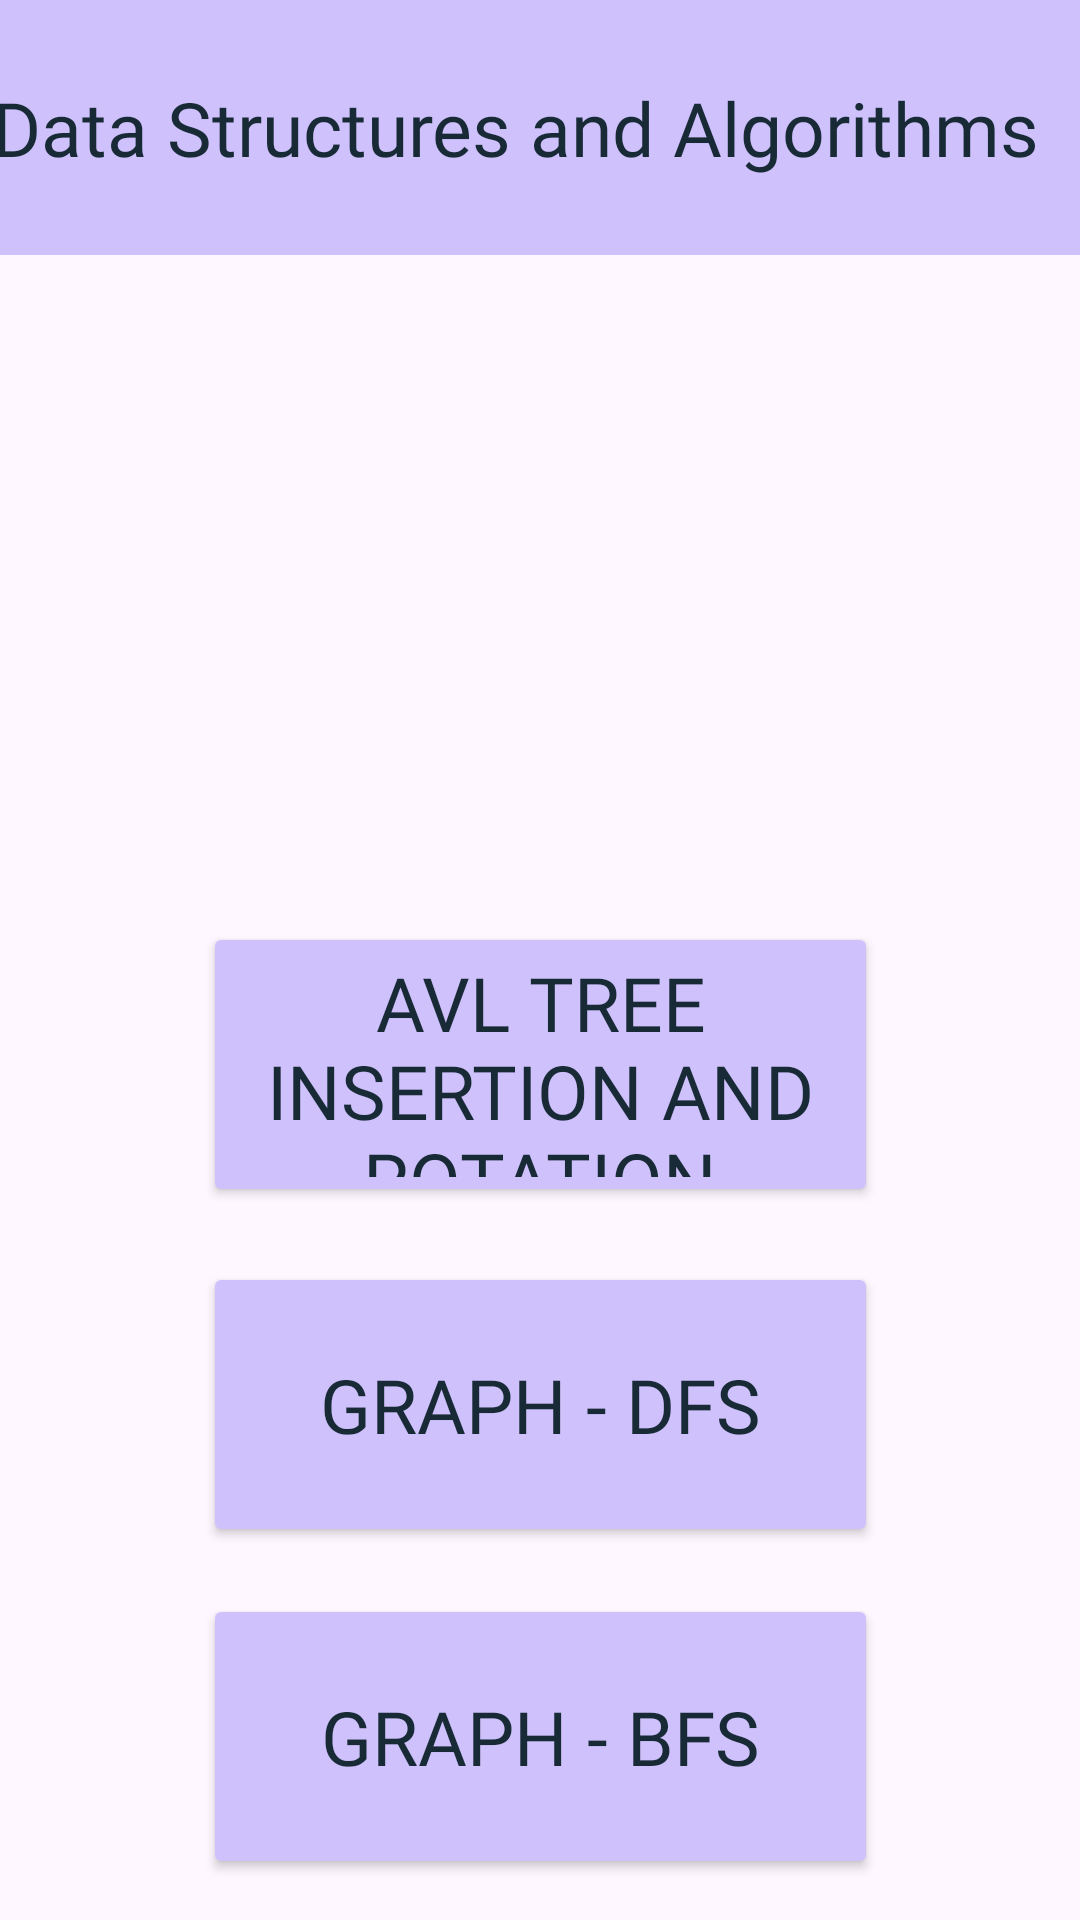

Reconstruct the res/layout file that produces this screen, plus the resources it refers to.
<!-- AndroidManifest.xml: application theme Theme.HomePage -->
<!-- res/layout/activity_subject_subtopics.xml -->
<?xml version="1.0" encoding="utf-8"?>
<androidx.constraintlayout.widget.ConstraintLayout xmlns:android="http://schemas.android.com/apk/res/android"
    xmlns:app="http://schemas.android.com/apk/res-auto"
    xmlns:tools="http://schemas.android.com/tools"
    android:layout_width="match_parent"
    android:layout_height="match_parent"
    android:background="@drawable/purplebg">

    <Button
        android:id="@+id/graphBFS"
        android:layout_width="225dp"
        android:layout_height="95dp"
        android:layout_marginTop="16dp"
        android:layout_weight="1"
        android:width="270dp"
        android:backgroundTint="#cfc2fc"
        android:fontFamily="@font/baloo_tamma"
        android:text="Graph - BFS"
        android:textColor="#172a36"
        android:textSize="25sp"
        app:cornerRadius="10dp"
        app:layout_constraintBottom_toBottomOf="parent"
        app:layout_constraintEnd_toEndOf="parent"
        app:layout_constraintStart_toStartOf="parent"
        app:layout_constraintTop_toTopOf="parent"
        app:layout_constraintVertical_bias="0.974" />

    <Button
        android:id="@+id/graphBFS2"
        android:layout_width="225dp"
        android:layout_height="95dp"
        android:layout_marginTop="12dp"
        android:layout_weight="1"
        android:width="270dp"
        android:backgroundTint="#cfc2fc"
        android:fontFamily="@font/baloo_tamma"
        android:text="Graph - DFS"
        android:textColor="#172a36"
        android:textSize="25sp"
        app:cornerRadius="10dp"
        app:layout_constraintBottom_toBottomOf="parent"
        app:layout_constraintEnd_toEndOf="parent"
        app:layout_constraintStart_toStartOf="parent"
        app:layout_constraintTop_toTopOf="parent"
        app:layout_constraintVertical_bias="0.767" />

    <Button
        android:id="@+id/avlTreeInsDel"
        android:layout_width="225dp"
        android:layout_height="95dp"
        android:layout_weight="1"
        android:width="270dp"
        android:backgroundTint="#cfc2fc"
        android:fontFamily="@font/baloo_tamma"
        android:text="AVL Tree Insertion And Rotation"
        android:textColor="#172a36"
        android:textSize="25sp"
        app:cornerRadius="10dp"
        app:layout_constraintBottom_toBottomOf="parent"
        app:layout_constraintEnd_toEndOf="parent"
        app:layout_constraintStart_toStartOf="parent"
        app:layout_constraintTop_toTopOf="parent"
        app:layout_constraintVertical_bias="0.564" />

    <TextView
        android:id="@+id/textView3"
        android:layout_width="414dp"
        android:layout_height="85dp"
        android:layout_alignParentStart="true"
        android:layout_alignParentEnd="true"
        android:layout_centerHorizontal="true"
        android:background="#cfc2fc"
        android:fontFamily="@font/baloo_tamma"
        android:gravity="center"
        android:padding="10dp"
        android:text="Data Structures and Algorithms"
        android:textColor="#172a36"
        android:textSize="25sp"
        app:layout_constraintBottom_toBottomOf="parent"
        app:layout_constraintEnd_toEndOf="parent"
        app:layout_constraintHorizontal_bias="0.666"
        app:layout_constraintStart_toStartOf="parent"
        app:layout_constraintTop_toTopOf="parent"
        app:layout_constraintVertical_bias="0.0" />

    <ImageView
        android:id="@+id/imageView"
        android:layout_width="260dp"
        android:layout_height="213dp"
        app:layout_constraintBottom_toBottomOf="parent"
        app:layout_constraintEnd_toEndOf="parent"
        app:layout_constraintHorizontal_bias="0.514"
        app:layout_constraintStart_toStartOf="parent"
        app:layout_constraintTop_toTopOf="parent"
        app:layout_constraintVertical_bias="0.23"
        app:srcCompat="@drawable/dsa" />

</androidx.constraintlayout.widget.ConstraintLayout>
<!-- resources referenced by this layout -->
<resources>
  <style name="Theme.HomePage" parent="Base.Theme.HomePage" />
  <style name="Base.Theme.HomePage" parent="Theme.Material3.DayNight.NoActionBar">
          
          
      </style>
</resources>
